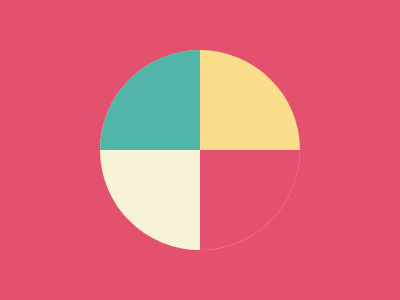

Write the HTML and CSS that draws this image.

<!-- 
  - Link: https://cssbattle.dev/play/6
  - Attempt: #1
    • Score: 623.81 (100% match)
    • Characters: 296 characters
-->


<p class="a"></p>
<style>
  body { background: #E3516E }
  .a {
    width: 0;
    border-radius: 50%;
    border-width: 100.5px;
    border-style: solid;
    border-color: #FADE8B #E3516E #F7F3D7 #51B5A9;
    transform: rotate(45deg);
    translate: -8px 42.1px;
    margin: 0 100px;
  }
</style>